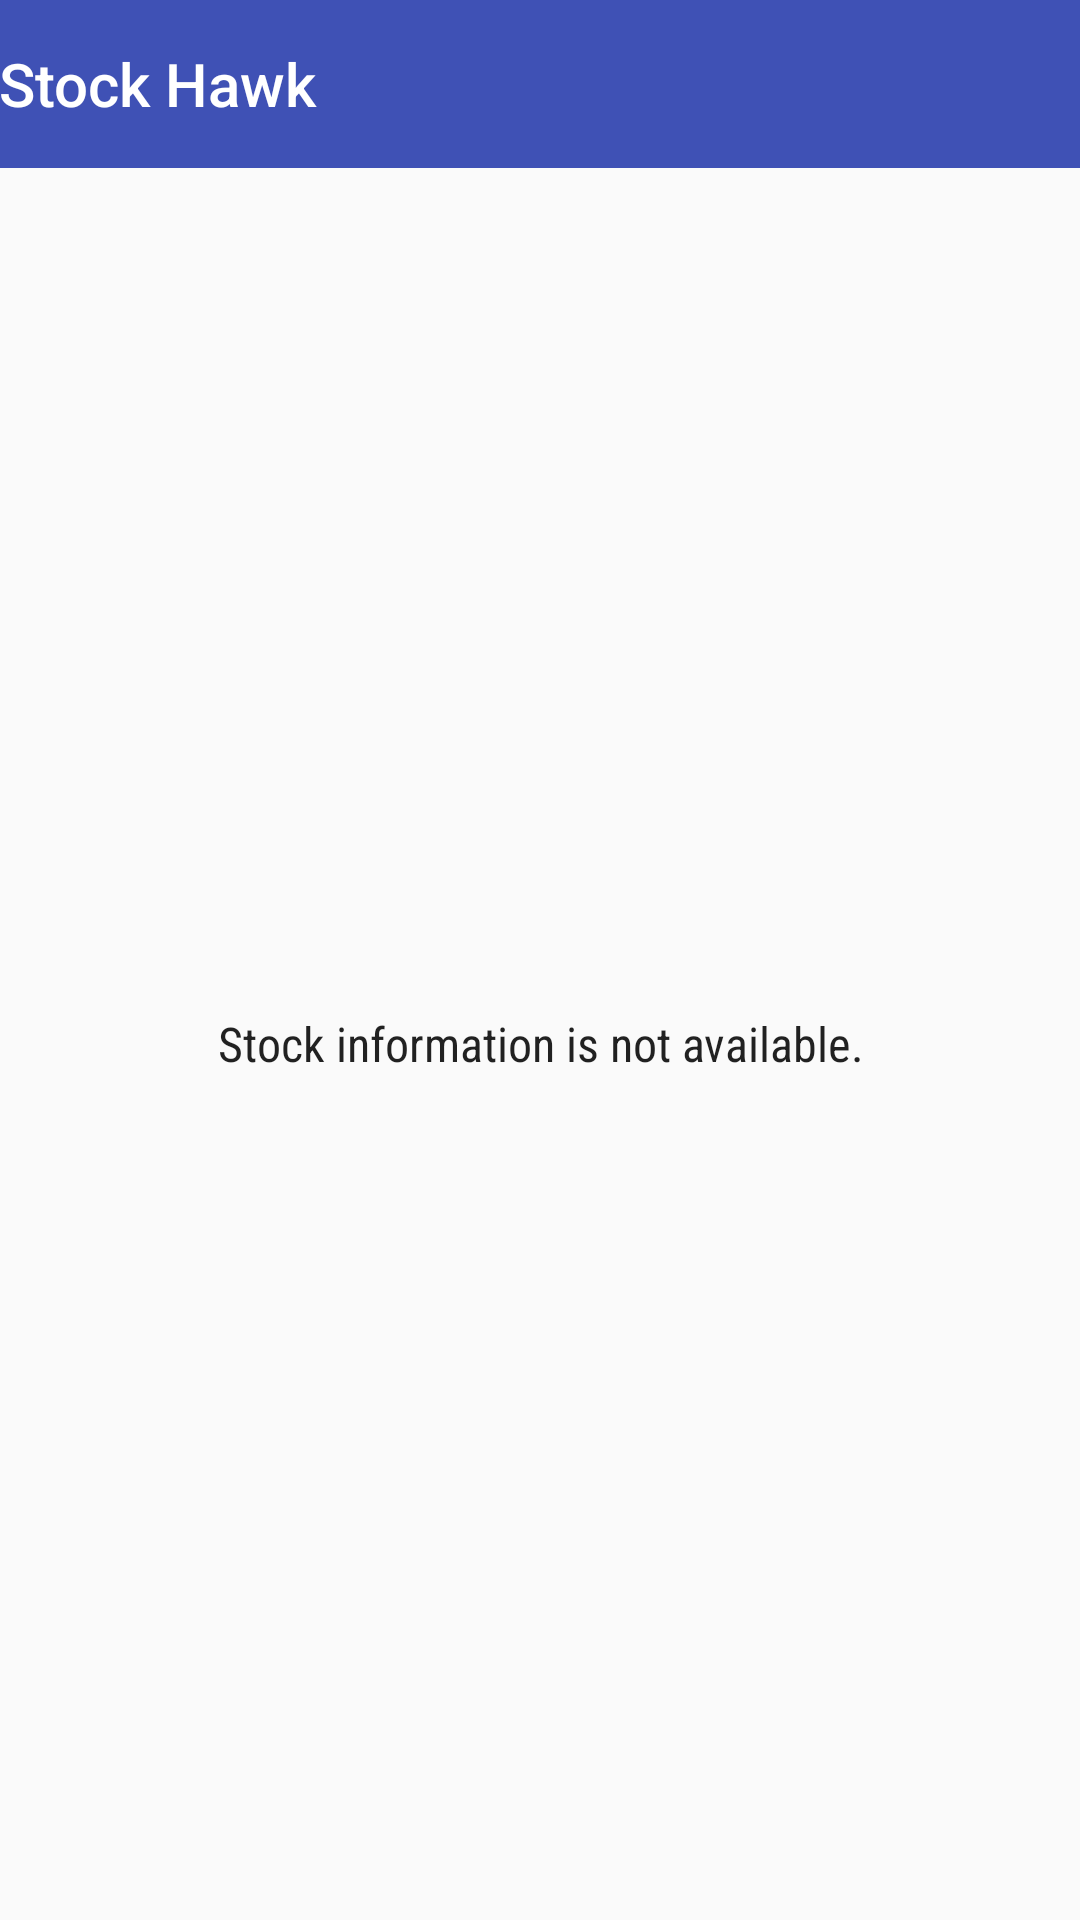

The Android layout XML behind this screen, and the referenced resources:
<!-- AndroidManifest.xml: application theme AppTheme -->
<!-- res/layout/widget_stock_list.xml -->
<?xml version="1.0" encoding="utf-8"?>
<LinearLayout xmlns:android="http://schemas.android.com/apk/res/android"
    xmlns:tools="http://schemas.android.com/tools"
    android:layout_width="match_parent"
    android:layout_height="match_parent"
    android:orientation="vertical"
    android:padding="@dimen/widget_margin">

    <FrameLayout
        android:id="@+id/widget"
        android:layout_width="match_parent"
        android:layout_height="?android:attr/actionBarSize"
        android:background="@color/colorPrimary"
        android:paddingEnd="@dimen/activity_vertical_margin"
        android:paddingStart="@dimen/activity_vertical_margin">

        <TextView
            style="@style/Base.TextAppearance.AppCompat.Title"
            android:layout_width="wrap_content"
            android:layout_height="wrap_content"
            android:layout_gravity="center_vertical"
            android:contentDescription="@string/app_name"
            android:text="@string/app_name"
            android:textColor="@color/white"
            />
    </FrameLayout>

    <LinearLayout
        android:layout_width="match_parent"
        android:layout_height="0dp"
        android:layout_weight="1"
        android:id="@+id/widget_content"
        android:orientation="vertical"
        tools:ignore="PrivateResource">

        <ListView
            android:id="@+id/widget_list"
            android:layout_width="match_parent"
            android:layout_height="match_parent"
            android:divider="@null"
            android:dividerHeight="0dp"
            android:visibility="gone"
            tools:listitem="@layout/list_item_quote"/>

        <TextView
            android:id="@+id/widget_empty"
            style="@style/Base.TextAppearance.AppCompat.Subhead"
            android:layout_width="match_parent"
            android:layout_height="match_parent"
            android:fontFamily="sans-serif-condensed"
            android:gravity="center"
            android:text="@string/empty_stock_list"/>
    </LinearLayout>

</LinearLayout>
<!-- res/layout/list_item_quote.xml (included above) -->
<?xml version="1.0" encoding="utf-8"?>
<LinearLayout xmlns:android="http://schemas.android.com/apk/res/android"
    xmlns:tools="http://schemas.android.com/tools"
    android:id="@+id/list_item_root"
    android:layout_width="match_parent"
    android:layout_height="?android:attr/listPreferredItemHeight"
    android:gravity="center_vertical"
    android:orientation="horizontal"
    android:paddingLeft="16dp"
    android:paddingRight="16dp">

    <TextView
        android:id="@+id/symbol"
        style="@style/StockSymbolTextStyle"
        android:layout_width="wrap_content"
        android:layout_height="wrap_content"
        android:gravity="start|center_vertical"
        android:textSize="16sp"
        tools:text="GOOG" />

    <LinearLayout
        android:layout_width="0dp"
        android:layout_height="wrap_content"
        android:layout_weight="1"
        android:gravity="end">

        <TextView
            android:id="@+id/price"
            style="@style/BidPriceTextStyle"
            android:layout_width="wrap_content"
            android:layout_height="wrap_content"
            android:layout_marginEnd="10sp"
            android:textSize="16sp"
            tools:text="1000.00" />

        <TextView
            android:id="@+id/change"
            style="@style/PercentChangeTextStyle"
            android:layout_width="wrap_content"
            android:layout_height="wrap_content"
            android:background="@drawable/percent_change_pill_green"
            android:paddingLeft="3dp"
            android:paddingRight="3dp"
            android:textSize="16sp"
            tools:text="100%" />
    </LinearLayout>
</LinearLayout>
<!-- resources referenced by this layout -->
<resources>
  <color name="colorPrimary">#3F51B5</color>
  <color name="white">#FFF</color>
  <string name="app_name">Stock Hawk</string>
  <string name="empty_stock_list">Stock information is not available.</string>
  <style name="BidPriceTextStyle">
          <item name="android:textSize">20sp</item>
      </style>
  <style name="PercentChangeTextStyle">
          <item name="android:textSize">20sp</item>
          <item name="android:textColor">#FFF</item>
          <item name="android:textStyle">bold</item>
      </style>
  <style name="StockSymbolTextStyle">
          <item name="android:textSize">25sp</item>
          <item name="android:textAllCaps">true</item>
      </style>
  <style name="AppTheme" parent="Theme.AppCompat.Light.NoActionBar">
          <item name="colorPrimary">@color/colorPrimary</item>
          <item name="colorPrimaryDark">@color/colorPrimaryDark</item>
          <item name="colorAccent">@color/colorAccent</item>
      </style>
  <color name="colorPrimaryDark">#303F9F</color>
  <color name="colorAccent">#FF4081</color>
</resources>
